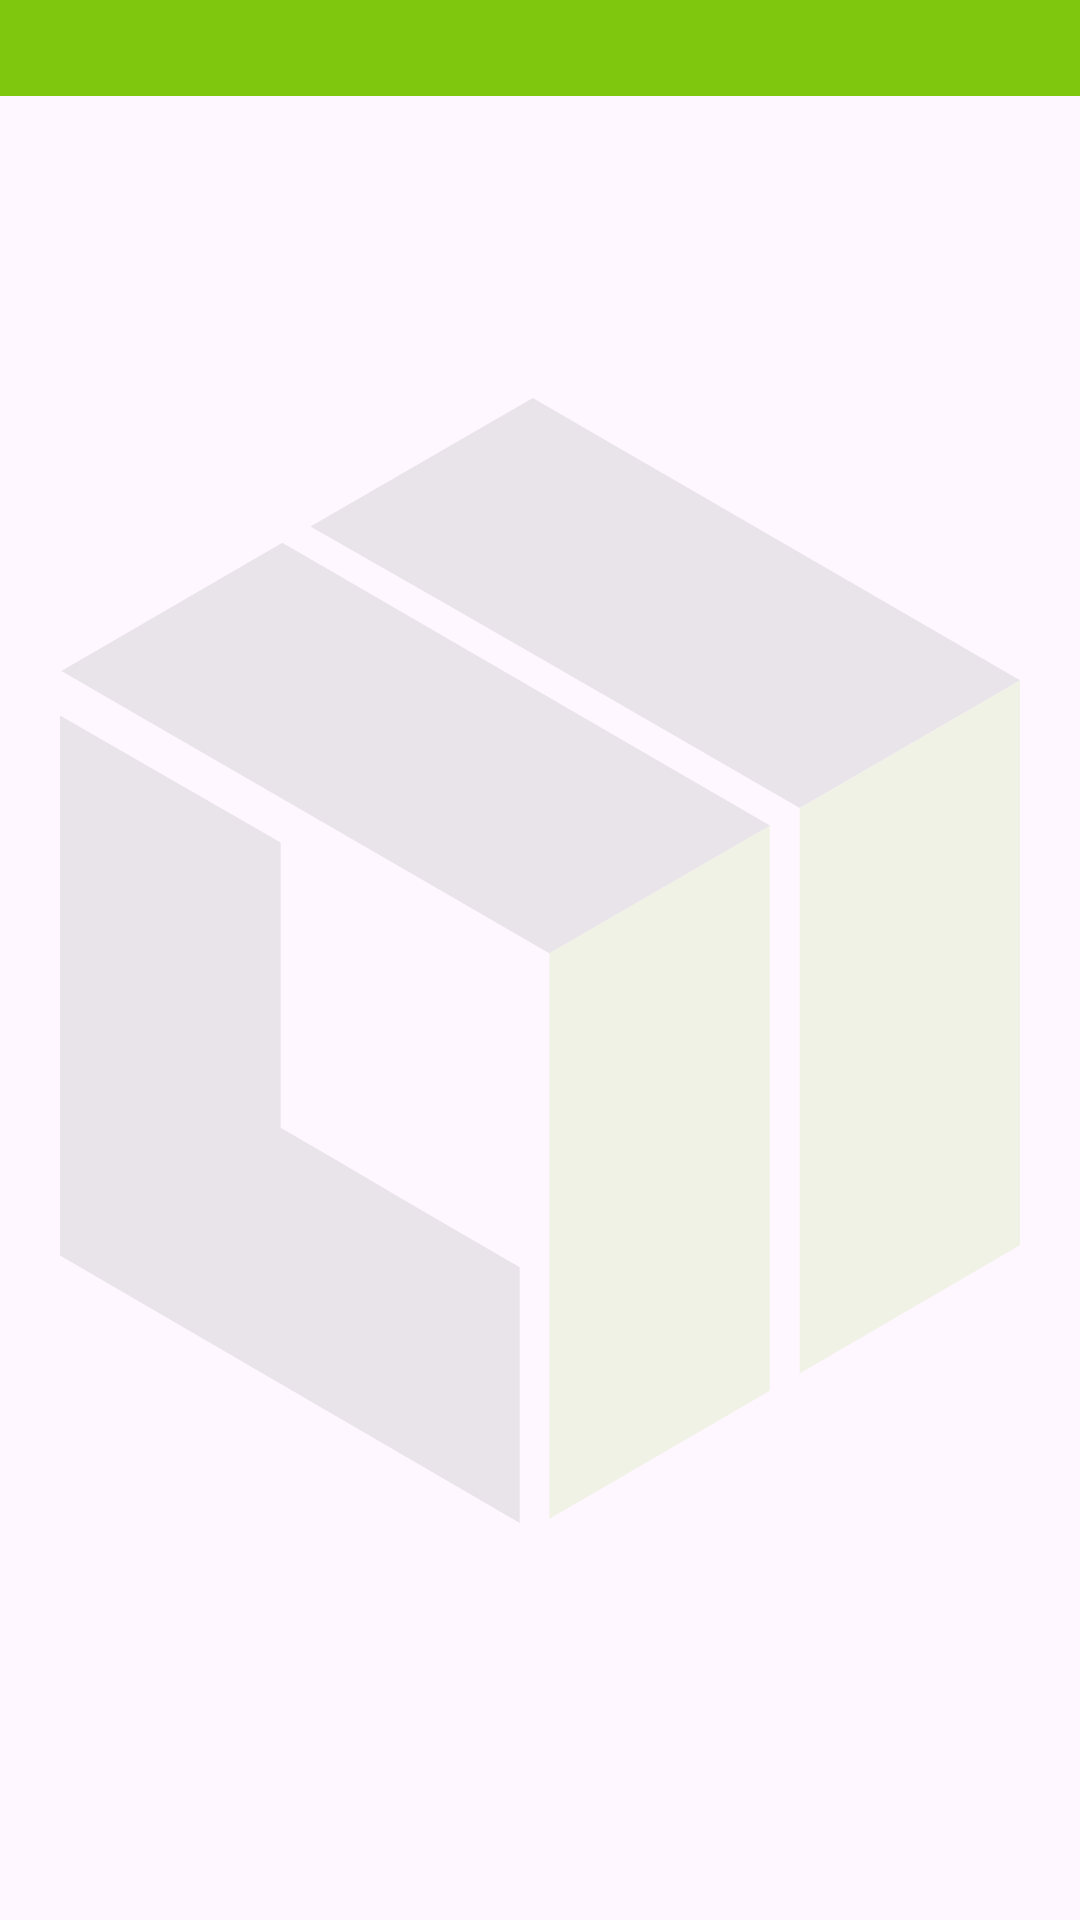

The Android layout XML behind this screen, and the referenced resources:
<!-- AndroidManifest.xml: activity theme Theme.WareControl -->
<!-- res/layout/activity_main.xml -->
<?xml version="1.0" encoding="utf-8"?>
<androidx.constraintlayout.widget.ConstraintLayout xmlns:android="http://schemas.android.com/apk/res/android"
    xmlns:app="http://schemas.android.com/apk/res-auto"
    xmlns:tools="http://schemas.android.com/tools"
    android:layout_width="match_parent"
    android:layout_height="match_parent"
    android:orientation="vertical"
    tools:context=".MainActivity">

    <ImageView
        android:layout_width="match_parent"
        android:layout_height="match_parent"
        android:contentDescription="@string/logo"
        android:src="@drawable/logo"
        android:layout_margin="20dp"
        style="@style/logoBackGroundAlpha"
        />

    <LinearLayout
        android:id="@+id/app_bar"
        android:layout_width="match_parent"
        android:layout_height="wrap_content"
        app:layout_constraintRight_toRightOf="parent"
        app:layout_constraintStart_toStartOf="parent"
        app:layout_constraintTop_toTopOf="parent"
        android:orientation="horizontal"
        android:padding="16dp"
        android:background="@color/greenlogo"
        android:foregroundTint="@color/greenlogo"
        >
        <ImageButton
            android:id="@+id/buttonShowMenu"
            android:layout_width="wrap_content"
            android:layout_height="wrap_content"
            android:src="@drawable/menu"
            android:background="?android:attr/selectableItemBackgroundBorderless"
            style="@style/defaultcolorprimarytext" />
        <TextView
            android:id="@+id/titleFrame"
            android:layout_width="0dp"
            android:layout_height="match_parent"
            android:layout_weight="1"
            android:gravity="center"
            android:textAlignment="center"
            android:text="Home"
            style="@style/defaultcolorprimarytext"
            />
        <ImageButton
            android:id="@+id/buttonLoginUser"
            android:layout_width="wrap_content"
            android:layout_height="wrap_content"
            android:src="@drawable/cuenta"
            android:background="?android:attr/selectableItemBackgroundBorderless"
            style="@style/defaultcolorprimarytext"/>

    </LinearLayout>


    <LinearLayout
        android:id="@+id/LinearLayoutContenedorDeFragment"
        android:layout_width="match_parent"
        android:layout_height="0dp"
        app:layout_constraintRight_toRightOf="parent"
        app:layout_constraintStart_toStartOf="parent"
        app:layout_constraintTop_toBottomOf="@+id/app_bar"
        app:layout_constraintBottom_toBottomOf="parent"
        android:orientation="vertical"
        />


</androidx.constraintlayout.widget.ConstraintLayout>
<!-- resources referenced by this layout -->
<resources>
  <color name="greenlogo">#7fc60f</color>
  <!-- drawable logo (drawable) -->
  <vector xmlns:android="http://schemas.android.com/apk/res/android"
      android:width="85.28dp"
      android:height="100dp"
      android:viewportWidth="85.28"
      android:viewportHeight="100">
    <path
        android:pathData="M63.06,88.24l-19.6,11.4v-50.3l19.6,-11.36v50.26zM85.28,25.08v50.23l-19.57,11.4V36.45l19.57,-11.37z"
        android:fillColor="#7fc60f"/>
    <path
        android:pathData="M22.25,11.43L42,0l43.28,25.08 -19.57,11.37C51.2,28.07 36.79,19.72 22.25,11.43zM0.12,24.26l19.63,-11.4L63.06,38l-19.6,11.35L31.3,42.3zM19.6,39.5v25.36c7.1,4.11 14.14,8.32 21.24,12.4V100L0,76.23v-48z"
        android:fillColor="#333"/>
  </vector>
  <string name="logo">Logo</string>
  <style name="defaultcolorprimarytext">
  
          <item name="android:textColor">@color/white</item>
          <item name="tint">@color/white</item>
      </style>
  <style name="logoBackGroundAlpha">
          <item name="android:alpha">0.1</item>
      </style>
  <style name="Theme.WareControl" parent="Base.Theme.WareControl" />
  <color name="white">#FFFFFFFF</color>
  <style name="Base.Theme.WareControl" parent="Theme.Material3.DayNight.NoActionBar">
          
          
          <item name="colorPrimary">@color/greenlogo</item>
  
      </style>
</resources>
